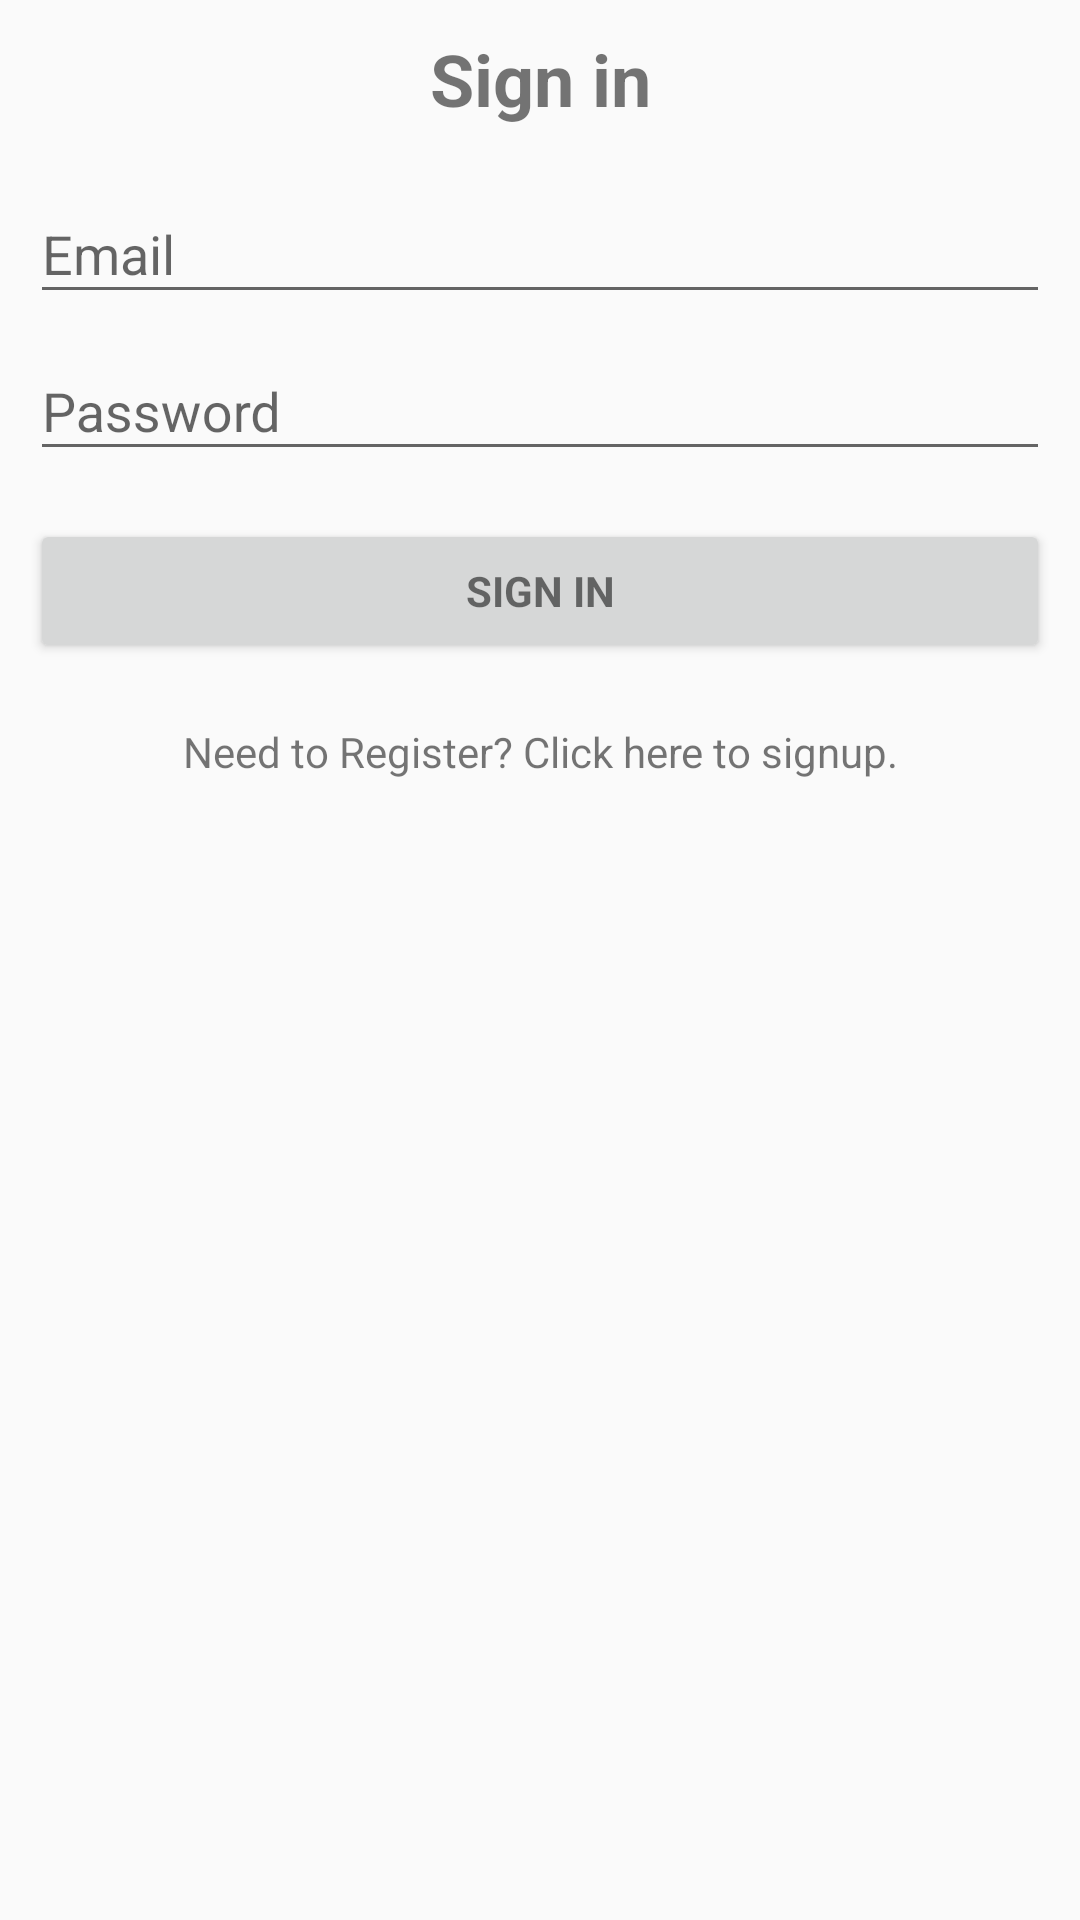

Reconstruct the res/layout file that produces this screen, plus the resources it refers to.
<!-- AndroidManifest.xml: application theme AppTheme -->
<!-- res/layout/activity_login.xml -->
<LinearLayout xmlns:android="http://schemas.android.com/apk/res/android"
    xmlns:tools="http://schemas.android.com/tools"
    android:layout_width="match_parent"
    android:layout_height="match_parent"
    android:gravity="center_horizontal"
    android:orientation="vertical"
    android:paddingLeft="@dimen/activity_horizontal_margin"
    android:paddingTop="@dimen/activity_vertical_margin"
    android:paddingRight="@dimen/activity_horizontal_margin"
    android:paddingBottom="@dimen/activity_vertical_margin"
    tools:context=".LoginActivity">
    <TextView
        android:id="@+id/titleTextView"
        android:layout_width="match_parent"
        android:layout_height="wrap_content"
        android:gravity="center"
        android:paddingBottom="10dp"
        android:text="@string/action_sign_in"
        android:textSize="24sp"
        android:textStyle="bold" />

    <LinearLayout
        android:id="@+id/email_login_form"
        android:layout_width="match_parent"
        android:layout_height="wrap_content"
        android:orientation="vertical">

        <android.support.design.widget.TextInputLayout
            android:layout_width="match_parent"
            android:layout_height="wrap_content">

            <AutoCompleteTextView
                android:id="@+id/email"
                android:layout_width="match_parent"
                android:layout_height="wrap_content"
                android:hint="@string/prompt_email"
                android:inputType="textEmailAddress"
                android:maxLines="1"
                android:singleLine="true" />

        </android.support.design.widget.TextInputLayout>

        <android.support.design.widget.TextInputLayout
            android:layout_width="match_parent"
            android:layout_height="wrap_content">

            <EditText
                android:id="@+id/password"
                android:layout_width="match_parent"
                android:layout_height="wrap_content"
                android:hint="@string/prompt_password"
                android:imeActionId="6"
                android:imeActionLabel="@string/action_sign_in_short"
                android:imeOptions="actionUnspecified"
                android:inputType="textPassword"
                android:maxLines="1"
                android:singleLine="true" />

        </android.support.design.widget.TextInputLayout>

        <Button
            android:id="@+id/email_sign_in_button"
            style="?android:textAppearanceSmall"
            android:layout_width="match_parent"
            android:layout_height="wrap_content"
            android:layout_marginTop="16dp"
            android:text="@string/action_sign_in"
            android:textStyle="bold" />

    </LinearLayout>

    <TextView
        android:id="@+id/signupTextView"
        android:layout_width="match_parent"
        android:layout_height="wrap_content"
        android:paddingTop="20dp"
        android:text="@string/registerLogin"
        android:textAlignment="center" />
</LinearLayout>
<!-- resources referenced by this layout -->
<resources>
  <dimen name="activity_horizontal_margin">10dp</dimen>
  <dimen name="activity_vertical_margin">10dp</dimen>
  <string name="action_sign_in">Sign in</string>
  <string name="action_sign_in_short">Sign in</string>
  <string name="prompt_email">Email</string>
  <string name="prompt_password">Password</string>
  <string name="registerLogin">Need to Register? Click here to signup.</string>
  <style name="AppTheme" parent="Theme.AppCompat.Light.DarkActionBar">
      <item name="colorPrimary">@color/colorPrimary</item>
      <item name="colorPrimaryDark">@color/colorPrimaryDark</item>
      <item name="colorAccent">@color/colorAccent</item>
  </style>
  <color name="colorPrimary">#0496F7</color>
  <color name="colorPrimaryDark">#0496F7</color>
  <color name="colorAccent">#BAA5FF</color>
</resources>
